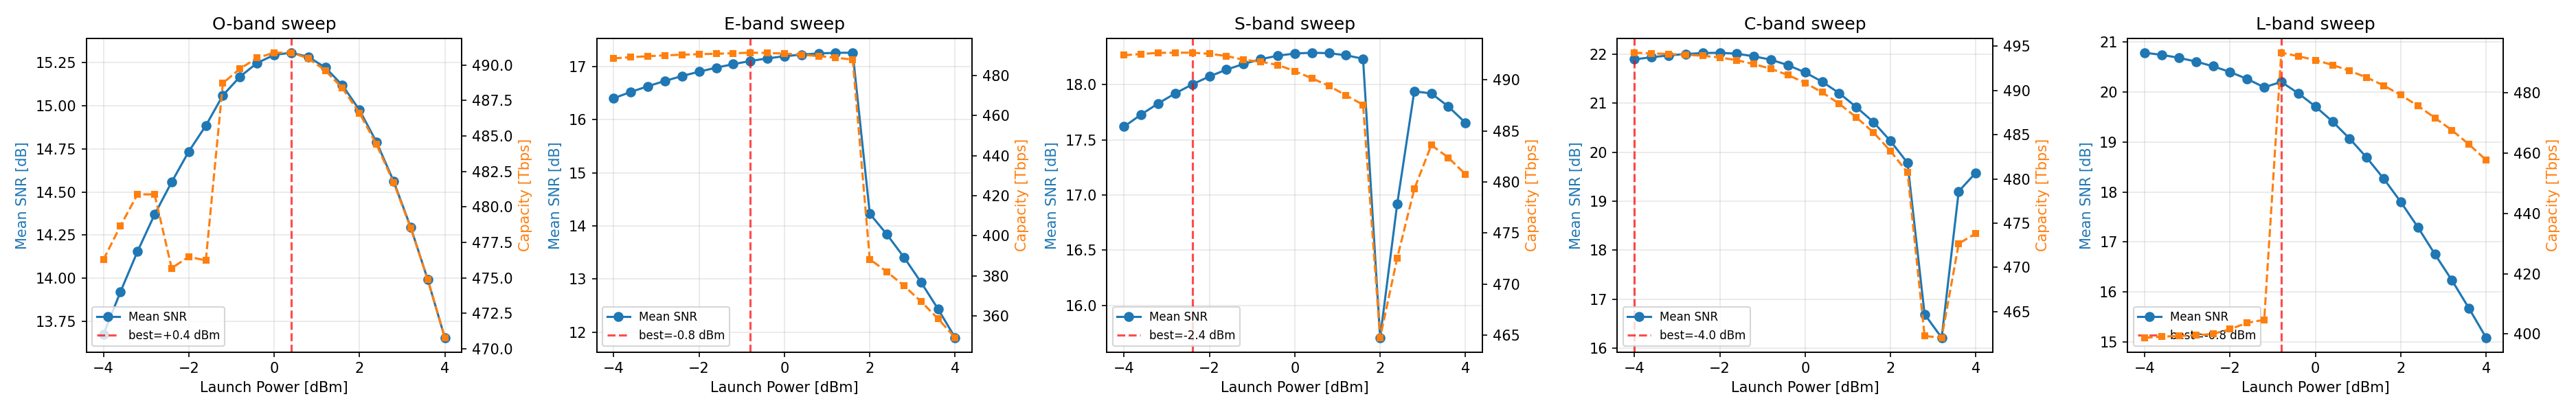

Values plotted in this chart, from the file beside it:
swept_band, power_dBm, capacity_Tbps, snr_target_dB, nspans, span_km, band_selection
O, -4.0, 476.3, 13.67, 1, 80.0, OESCL
O, -3.6, 478.7, 13.92, 1, 80.0, OESCL
O, -3.2, 480.9, 14.16, 1, 80.0, OESCL
O, -2.8, 480.9, 14.37, 1, 80.0, OESCL
O, -2.4, 475.7, 14.56, 1, 80.0, OESCL
O, -2.0, 476.5, 14.73, 1, 80.0, OESCL
O, -1.6, 476.2, 14.88, 1, 80.0, OESCL
O, -1.2, 488.7, 15.06, 1, 80.0, OESCL
O, -0.8, 489.7, 15.17, 1, 80.0, OESCL
O, -0.4, 490.5, 15.25, 1, 80.0, OESCL
O, 0.0, 490.9, 15.29, 1, 80.0, OESCL
O, 0.4, 490.9, 15.31, 1, 80.0, OESCL
O, 0.8, 490.5, 15.28, 1, 80.0, OESCL
O, 1.2, 489.6, 15.22, 1, 80.0, OESCL
O, 1.6, 488.4, 15.12, 1, 80.0, OESCL
O, 2.0, 486.6, 14.98, 1, 80.0, OESCL
O, 2.4, 484.4, 14.79, 1, 80.0, OESCL
O, 2.8, 481.7, 14.56, 1, 80.0, OESCL
O, 3.2, 478.5, 14.3, 1, 80.0, OESCL
O, 3.6, 474.9, 13.99, 1, 80.0, OESCL
O, 4.0, 470.8, 13.66, 1, 80.0, OESCL
E, -4.0, 488.5, 16.41, 1, 80.0, OESCL
E, -3.6, 489.1, 16.52, 1, 80.0, OESCL
E, -3.2, 489.6, 16.63, 1, 80.0, OESCL
E, -2.8, 490, 16.73, 1, 80.0, OESCL
E, -2.4, 490.3, 16.82, 1, 80.0, OESCL
E, -2.0, 490.6, 16.91, 1, 80.0, OESCL
E, -1.6, 490.8, 16.98, 1, 80.0, OESCL
E, -1.2, 491.1, 17.05, 1, 80.0, OESCL
E, -0.8, 491.3, 17.11, 1, 80.0, OESCL
E, -0.4, 491.2, 17.16, 1, 80.0, OESCL
E, 0.0, 490.9, 17.2, 1, 80.0, OESCL
E, 0.4, 490.3, 17.23, 1, 80.0, OESCL
E, 0.8, 489.7, 17.25, 1, 80.0, OESCL
E, 1.2, 488.9, 17.26, 1, 80.0, OESCL
E, 1.6, 487.9, 17.26, 1, 80.0, OESCL
E, 2.0, 388.3, 14.23, 1, 80.0, OESCL
E, 2.4, 382.1, 13.84, 1, 80.0, OESCL
E, 2.8, 375.1, 13.41, 1, 80.0, OESCL
E, 3.2, 367.3, 12.94, 1, 80.0, OESCL
E, 3.6, 358.6, 12.43, 1, 80.0, OESCL
E, 4.0, 349.2, 11.89, 1, 80.0, OESCL
S, -4.0, 492.4, 17.62, 1, 80.0, OESCL
S, -3.6, 492.5, 17.73, 1, 80.0, OESCL
S, -3.2, 492.7, 17.83, 1, 80.0, OESCL
S, -2.8, 492.7, 17.92, 1, 80.0, OESCL
S, -2.4, 492.7, 18, 1, 80.0, OESCL
S, -2.0, 492.6, 18.08, 1, 80.0, OESCL
S, -1.6, 492.3, 18.14, 1, 80.0, OESCL
S, -1.2, 492, 18.19, 1, 80.0, OESCL
S, -0.8, 491.8, 18.23, 1, 80.0, OESCL
S, -0.4, 491.5, 18.26, 1, 80.0, OESCL
S, 0.0, 490.9, 18.28, 1, 80.0, OESCL
S, 0.4, 490.2, 18.29, 1, 80.0, OESCL
S, 0.8, 489.4, 18.29, 1, 80.0, OESCL
S, 1.2, 488.5, 18.27, 1, 80.0, OESCL
S, 1.6, 487.6, 18.24, 1, 80.0, OESCL
S, 2.0, 464.7, 15.71, 1, 80.0, OESCL
S, 2.4, 472.5, 16.92, 1, 80.0, OESCL
S, 2.8, 479.3, 17.94, 1, 80.0, OESCL
... 45 more rows
